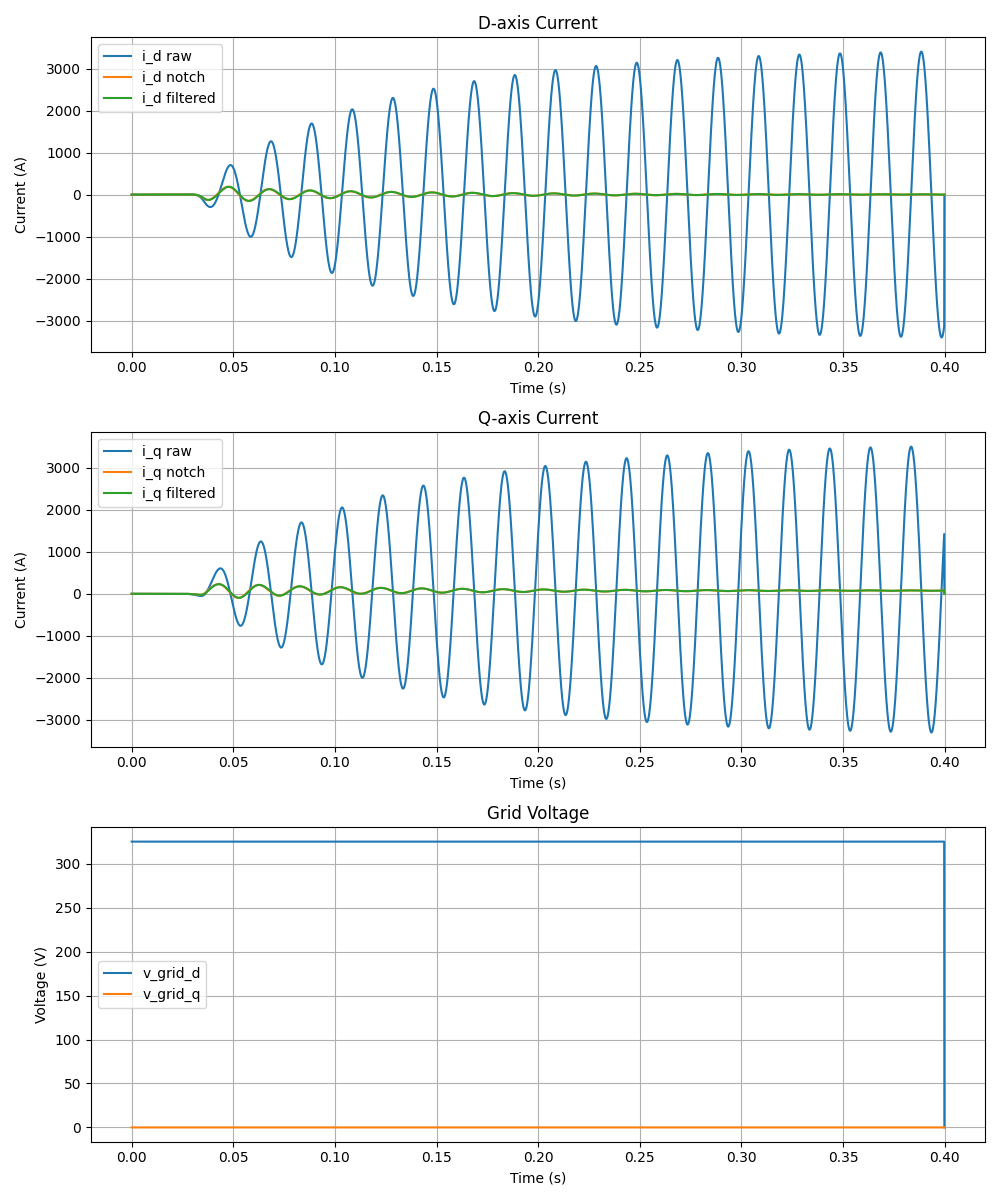

Values plotted in this chart, from the file beside it:
time_stamp, time_us, i_meas, i_alpha, i_beta, i_raw_d, i_raw_q, i_notch_d, i_notch_q, i_filtered_d, i_filtered_q, i_phase_est, v_grid_meas, v_grid_alpha, v_grid_beta, v_grid_d, v_grid_q, v_grid_phase, v_smb_meas, v_smb_alpha, v_smb_beta, v_smb_d, v_smb_q, v_smb_phase
0.000000, 0.000000, 0.000003, 0.000000, 0.000000, -0.000000, 0.000000, 0.000000, 0.000000, 0.000000, 0.000000, 1.571, 0.000000, 0.000000, -325.3, 325.3, 0.000014, 0.000000, 0.000000, 0.000000, -325.3, 0.000000, 0.000000, -1.571
0.000100, 100, 0.000005, 0.000003, 0.000000, 0.000000, 0.000003, 0.000000, 0.000003, 0.000000, 0.000000, 0.000478, 10.22, 10.22, -325.1, 325.3, 0.000011, 0.000000, 10.22, 10.22, -325.1, 325.3, 0.000014, -1.539
0.000200, 200, 0.000008, 0.000005, 0.000000, 0.000000, 0.000005, 0.000000, 0.000005, 0.000000, 0.000001, 0.001471, 20.42, 20.42, -324.6, 325.3, 0.000008, 0.000000, 20.42, 20.42, -324.6, 325.3, 0.000036, -1.508
0.000300, 300, 0.000013, 0.000008, 0.000000, 0.000001, 0.000008, 0.000001, 0.000008, 0.000000, 0.000003, 0.003001, 30.61, 30.61, -323.8, 325.3, 0.000002, 0.000000, 30.61, 30.61, -323.8, 325.3, 0.000048, -1.477
0.000400, 400, 0.000016, 0.000013, 0.000000, 0.000002, 0.000013, 0.000001, 0.000012, 0.000000, 0.000005, 0.004525, 40.77, 40.77, -322.7, 325.3, 0.000000, 0.000000, 40.77, 40.77, -322.7, 325.3, 0.000057, -1.445
0.000500, 500, 0.000018, 0.000016, 0.000000, 0.000002, 0.000016, 0.000002, 0.000015, 0.000001, 0.000007, 0.007003, 50.88, 50.88, -321.3, 325.3, -0.000008, 0.000000, 50.88, 50.88, -321.3, 325.3, 0.000079, -1.414
0.000600, 600, 0.000022, 0.000018, 0.000000, 0.000003, 0.000018, 0.000003, 0.000016, 0.000001, 0.000009, 0.01053, 60.95, 60.95, -319.5, 325.3, -0.000015, 0.000000, 60.95, 60.95, -319.5, 325.3, 0.000080, -1.382
0.000700, 700, 0.000025, 0.000022, 0.000000, 0.000005, 0.000022, 0.000004, 0.000019, 0.000002, 0.000012, 0.01375, 70.96, 70.96, -317.4, 325.3, -0.000015, 0.000000, 70.96, 70.96, -317.4, 325.3, 0.000073, -1.351
0.000800, 800, 0.000028, 0.000025, 0.000000, 0.000006, 0.000025, 0.000005, 0.000022, 0.000003, 0.000014, 0.01769, 80.89, 80.89, -315.1, 325.3, -0.000008, 0.000000, 80.89, 80.89, -315.1, 325.3, 0.000088, -1.319
0.000900, 900, 0.000030, 0.000028, 0.000001, 0.000007, 0.000027, 0.000006, 0.000023, 0.000004, 0.000016, 0.02296, 90.75, 90.75, -312.4, 325.3, 0.000008, 0.000000, 90.75, 90.75, -312.4, 325.3, 0.000105, -1.288
0.001000, 1000, 0.000034, 0.000030, 0.000001, 0.000008, 0.000029, 0.000008, 0.000024, 0.000005, 0.000018, 0.02851, 100.5, 100.5, -309.3, 325.3, 0.000000, 0.000000, 100.5, 100.5, -309.3, 325.3, 0.000119, -1.257
0.001100, 1100, 0.000037, 0.000034, 0.000001, 0.000010, 0.000032, 0.000009, 0.000026, 0.000006, 0.000020, 0.03356, 110.2, 110.2, -306, 325.3, -0.000015, 0.000000, 110.2, 110.2, -306, 325.3, 0.000116, -1.225
0.001200, 1200, 0.000040, 0.000037, 0.000001, 0.000012, 0.000035, 0.000011, 0.000028, 0.000007, 0.000022, 0.03885, 119.7, 119.7, -302.4, 325.3, 0.000000, 0.000000, 119.7, 119.7, -302.4, 325.3, 0.000115, -1.194
0.001300, 1300, 0.000044, 0.000040, 0.000002, 0.000014, 0.000038, 0.000012, 0.000030, 0.000008, 0.000024, 0.04483, 129.2, 129.2, -298.5, 325.3, 0.000008, 0.000000, 129.2, 129.2, -298.5, 325.3, 0.000144, -1.162
0.001400, 1400, 0.000049, 0.000044, 0.000002, 0.000017, 0.000041, 0.000014, 0.000031, 0.000009, 0.000026, 0.05056, 138.5, 138.5, -294.3, 325.3, 0.000008, 0.000000, 138.5, 138.5, -294.3, 325.3, 0.000162, -1.131
0.001500, 1500, 0.000051, 0.000049, 0.000003, 0.000020, 0.000045, 0.000017, 0.000034, 0.000011, 0.000028, 0.05565, 147.7, 147.7, -289.8, 325.3, -0.000015, 0.000000, 147.7, 147.7, -289.8, 325.3, 0.000177, -1.1
0.001600, 1600, 0.000054, 0.000051, 0.000003, 0.000022, 0.000047, 0.000018, 0.000034, 0.000013, 0.000029, 0.06315, 156.7, 156.7, -285, 325.3, -0.000015, 0.000000, 156.7, 156.7, -285, 325.3, 0.000175, -1.068
0.001700, 1700, 0.000058, 0.000054, 0.000004, 0.000024, 0.000048, 0.000019, 0.000035, 0.000014, 0.000031, 0.07144, 165.6, 165.6, -280, 325.3, 0.000015, 0.000000, 165.6, 165.6, -280, 325.3, 0.000180, -1.037
0.001800, 1800, 0.000063, 0.000058, 0.000005, 0.000027, 0.000051, 0.000022, 0.000036, 0.000016, 0.000032, 0.07806, 174.3, 174.3, -274.6, 325.3, 0.000031, 0.000000, 174.3, 174.3, -274.6, 325.3, 0.000216, -1.005
0.001900, 1900, 0.000068, 0.000063, 0.000005, 0.000031, 0.000055, 0.000025, 0.000038, 0.000018, 0.000034, 0.08318, 182.8, 182.8, -269, 325.3, 0.000000, 0.000000, 182.8, 182.8, -269, 325.3, 0.000250, -0.9739
0.002000, 2000, 0.000074, 0.000068, 0.000006, 0.000035, 0.000059, 0.000028, 0.000041, 0.000020, 0.000035, 0.08808, 191.2, 191.2, -263.1, 325.3, -0.000015, 0.000000, 191.2, 191.2, -263.1, 325.3, 0.000247, -0.9425
0.002100, 2100, 0.000078, 0.000074, 0.000007, 0.000040, 0.000062, 0.000031, 0.000043, 0.000023, 0.000037, 0.09374, 199.4, 199.4, -257, 325.3, 0.000015, 0.000000, 199.4, 199.4, -257, 325.3, 0.000259, -0.9111
0.002200, 2200, 0.000082, 0.000078, 0.000008, 0.000044, 0.000065, 0.000034, 0.000044, 0.000026, 0.000039, 0.1009, 207.3, 207.3, -250.6, 325.3, -0.000015, 0.000000, 207.3, 207.3, -250.6, 325.3, 0.000311, -0.8796
0.002300, 2300, 0.000087, 0.000082, 0.000009, 0.000048, 0.000068, 0.000037, 0.000044, 0.000028, 0.000040, 0.108, 215.1, 215.1, -244, 325.3, -0.000015, 0.000000, 215.1, 215.1, -244, 325.3, 0.000294, -0.8482
0.002400, 2400, 0.000094, 0.000087, 0.000010, 0.000053, 0.000071, 0.000040, 0.000046, 0.000031, 0.000041, 0.1143, 222.7, 222.7, -237.1, 325.3, -0.000015, 0.000000, 222.7, 222.7, -237.1, 325.3, 0.000310, -0.8168
0.002500, 2500, 0.000100, 0.000094, 0.000011, 0.000058, 0.000074, 0.000044, 0.000047, 0.000034, 0.000043, 0.1195, 230, 230, -230, 325.3, 0.000015, 0.000000, 230, 230, -230, 325.3, 0.000332, -0.7854
0.002600, 2600, 0.000105, 0.000100, 0.000013, 0.000064, 0.000077, 0.000048, 0.000049, 0.000037, 0.000044, 0.1255, 237.1, 237.1, -222.7, 325.3, 0.000000, 0.000000, 237.1, 237.1, -222.7, 325.3, 0.000390, -0.754
0.002700, 2700, 0.000111, 0.000105, 0.000014, 0.000069, 0.000080, 0.000051, 0.000049, 0.000041, 0.000046, 0.1325, 244, 244, -215.1, 325.3, 0.000000, 0.000000, 244, 244, -215.1, 325.3, 0.000398, -0.7226
0.002800, 2800, 0.000118, 0.000111, 0.000015, 0.000076, 0.000083, 0.000055, 0.000050, 0.000044, 0.000047, 0.1388, 250.6, 250.6, -207.3, 325.3, 0.000000, 0.000000, 250.6, 250.6, -207.3, 325.3, 0.000416, -0.6911
0.002900, 2900, 0.000124, 0.000118, 0.000017, 0.000083, 0.000086, 0.000060, 0.000051, 0.000048, 0.000048, 0.1441, 257, 257, -199.4, 325.3, -0.000015, 0.000000, 257, 257, -199.4, 325.3, 0.000439, -0.6597
0.003000, 3000, 0.000130, 0.000124, 0.000019, 0.000090, 0.000088, 0.000065, 0.000052, 0.000052, 0.000049, 0.1503, 263.1, 263.1, -191.2, 325.3, -0.000015, 0.000000, 263.1, 263.1, -191.2, 325.3, 0.000451, -0.6283
0.003100, 3100, 0.000136, 0.000130, 0.000021, 0.000096, 0.000090, 0.000068, 0.000051, 0.000056, 0.000050, 0.1581, 269, 269, -182.8, 325.3, -0.000015, 0.000000, 269, 269, -182.8, 325.3, 0.000473, -0.5969
0.003200, 3200, 0.000143, 0.000136, 0.000023, 0.000103, 0.000092, 0.000073, 0.000052, 0.000060, 0.000050, 0.1645, 274.6, 274.6, -174.3, 325.3, -0.000015, 0.000000, 274.6, 274.6, -174.3, 325.3, 0.000489, -0.5655
0.003300, 3300, 0.000150, 0.000143, 0.000025, 0.000111, 0.000094, 0.000078, 0.000052, 0.000064, 0.000050, 0.1708, 280, 280, -165.6, 325.3, 0.000000, 0.000000, 280, 280, -165.6, 325.3, 0.000513, -0.5341
0.003400, 3400, 0.000158, 0.000150, 0.000027, 0.000119, 0.000096, 0.000083, 0.000052, 0.000068, 0.000051, 0.177, 285, 285, -156.7, 325.3, -0.000015, 0.000000, 285, 285, -156.7, 325.3, 0.000551, -0.5027
0.003500, 3500, 0.000166, 0.000158, 0.000029, 0.000127, 0.000098, 0.000088, 0.000051, 0.000073, 0.000051, 0.1834, 289.8, 289.8, -147.7, 325.3, 0.000015, 0.000000, 289.8, 289.8, -147.7, 325.3, 0.000560, -0.4712
0.003600, 3600, 0.000175, 0.000166, 0.000032, 0.000137, 0.000099, 0.000094, 0.000051, 0.000078, 0.000051, 0.1889, 294.3, 294.3, -138.5, 325.3, 0.000023, 0.000000, 294.3, 294.3, -138.5, 325.3, 0.000612, -0.4398
0.003700, 3700, 0.000183, 0.000175, 0.000034, 0.000147, 0.000101, 0.000100, 0.000051, 0.000083, 0.000051, 0.194, 298.5, 298.5, -129.2, 325.3, 0.000008, 0.000000, 298.5, 298.5, -129.2, 325.3, 0.000645, -0.4084
0.003800, 3800, 0.000191, 0.000183, 0.000037, 0.000156, 0.000102, 0.000105, 0.000050, 0.000088, 0.000051, 0.2, 302.4, 302.4, -119.7, 325.3, 0.000000, 0.000000, 302.4, 302.4, -119.7, 325.3, 0.000654, -0.377
0.003900, 3900, 0.000200, 0.000191, 0.000040, 0.000166, 0.000102, 0.000111, 0.000049, 0.000094, 0.000050, 0.2058, 306, 306, -110.2, 325.3, 0.000000, 0.000000, 306, 306, -110.2, 325.3, 0.000667, -0.3456
0.004000, 4000, 0.000210, 0.000200, 0.000043, 0.000177, 0.000103, 0.000118, 0.000047, 0.000100, 0.000050, 0.2116, 309.3, 309.3, -100.5, 325.3, 0.000008, 0.000000, 309.4, 309.4, -100.5, 325.3, 0.000687, -0.3142
0.004100, 4100, 0.000219, 0.000210, 0.000046, 0.000189, 0.000103, 0.000125, 0.000046, 0.000105, 0.000049, 0.2167, 312.4, 312.4, -90.75, 325.3, 0.000000, 0.000000, 312.4, 312.4, -90.75, 325.3, 0.000714, -0.2827
0.004200, 4200, 0.000231, 0.000219, 0.000050, 0.000200, 0.000103, 0.000131, 0.000044, 0.000112, 0.000048, 0.2222, 315.1, 315.1, -80.89, 325.3, 0.000000, 0.000000, 315.1, 315.1, -80.89, 325.3, 0.000727, -0.2513
0.004300, 4300, 0.000241, 0.000231, 0.000053, 0.000213, 0.000102, 0.000139, 0.000042, 0.000118, 0.000047, 0.2263, 317.4, 317.4, -70.96, 325.3, 0.000000, 0.000000, 317.4, 317.4, -70.95, 325.3, 0.000744, -0.2199
0.004400, 4400, 0.000252, 0.000241, 0.000057, 0.000226, 0.000101, 0.000147, 0.000040, 0.000125, 0.000045, 0.2311, 319.5, 319.5, -60.95, 325.3, 0.000004, 0.000000, 319.5, 319.5, -60.95, 325.3, 0.000763, -0.1885
0.004500, 4500, 0.000264, 0.000252, 0.000061, 0.000240, 0.000099, 0.000154, 0.000037, 0.000132, 0.000043, 0.2359, 321.3, 321.3, -50.88, 325.3, -0.000004, 0.000000, 321.3, 321.3, -50.88, 325.3, 0.000783, -0.1571
0.004600, 4600, 0.000276, 0.000264, 0.000065, 0.000254, 0.000097, 0.000163, 0.000034, 0.000139, 0.000041, 0.2404, 322.7, 322.7, -40.77, 325.3, 0.000000, 0.000000, 322.7, 322.7, -40.77, 325.3, 0.000789, -0.1257
0.004700, 4700, 0.000288, 0.000276, 0.000069, 0.000268, 0.000095, 0.000171, 0.000031, 0.000147, 0.000039, 0.245, 323.8, 323.8, -30.61, 325.3, -0.000002, 0.000000, 323.8, 323.8, -30.61, 325.3, 0.000805, -0.09424
0.004800, 4800, 0.000301, 0.000288, 0.000073, 0.000283, 0.000091, 0.000179, 0.000027, 0.000154, 0.000036, 0.2496, 324.6, 324.6, -20.42, 325.3, 0.000000, 0.000000, 324.6, 324.6, -20.42, 325.3, 0.000814, -0.06283
0.004900, 4900, 0.000314, 0.000301, 0.000078, 0.000299, 0.000088, 0.000188, 0.000023, 0.000162, 0.000033, 0.2537, 325.1, 325.1, -10.22, 325.3, 0.000000, 0.000000, 325.1, 325.1, -10.22, 325.3, 0.000824, -0.03141
0.005000, 5000, 0.000329, 0.000314, 0.000083, 0.000314, 0.000083, 0.000196, 0.000018, 0.000170, 0.000030, 0.2582, 325.3, 325.3, -0.000102, 325.3, 0.000000, 0.000000, 325.3, 325.3, 0.000730, 325.3, 0.000829, 0.000002
0.005100, 5100, 0.000343, 0.000329, 0.000088, 0.000331, 0.000078, 0.000205, 0.000013, 0.000179, 0.000026, 0.2622, 325.1, 325.1, 10.22, 325.3, 0.000000, 0.000000, 325.1, 325.1, 10.22, 325.3, 0.000833, 0.03142
0.005200, 5200, 0.000358, 0.000343, 0.000094, 0.000349, 0.000072, 0.000215, 0.000007, 0.000187, 0.000022, 0.2659, 324.6, 324.6, 20.42, 325.3, 0.000000, 0.000000, 324.6, 324.6, 20.42, 325.3, 0.000833, 0.06283
0.005300, 5300, 0.000374, 0.000358, 0.000099, 0.000366, 0.000065, 0.000224, 0.000001, 0.000196, 0.000017, 0.2699, 323.8, 323.8, 30.61, 325.3, 0.000000, 0.000000, 323.8, 323.8, 30.61, 325.3, 0.000830, 0.09425
0.005400, 5400, 0.000391, 0.000374, 0.000105, 0.000384, 0.000057, 0.000234, -0.000006, 0.000205, 0.000012, 0.2737, 322.7, 322.7, 40.77, 325.3, 0.000000, 0.000000, 322.7, 322.7, 40.77, 325.3, 0.000824, 0.1257
0.005500, 5500, 0.000408, 0.000391, 0.000111, 0.000403, 0.000049, 0.000245, -0.000013, 0.000215, 0.000006, 0.2769, 321.3, 321.3, 50.88, 325.3, 0.000000, 0.000000, 321.3, 321.3, 50.88, 325.3, 0.000814, 0.1571
0.005600, 5600, 0.000425, 0.000408, 0.000117, 0.000423, 0.000039, 0.000255, -0.000021, 0.000224, -0.000000, 0.2801, 319.5, 319.5, 60.95, 325.3, 0.000000, 0.000000, 319.5, 319.5, 60.95, 325.3, 0.000800, 0.1885
0.005700, 5700, 0.000443, 0.000425, 0.000124, 0.000442, 0.000028, 0.000265, -0.000030, 0.000234, -0.000007, 0.2839, 317.4, 317.4, 70.96, 325.3, 0.000000, 0.000000, 317.4, 317.4, 70.96, 325.3, 0.000782, 0.2199
0.005800, 5800, 0.000462, 0.000443, 0.000131, 0.000462, 0.000017, 0.000274, -0.000039, 0.000244, -0.000015, 0.2876, 315.1, 315.1, 80.89, 325.3, 0.000008, 0.000000, 315.1, 315.1, 80.89, 325.3, 0.000761, 0.2513
0.005900, 5900, 0.000482, 0.000462, 0.000138, 0.000483, 0.000004, 0.000285, -0.000049, 0.000254, -0.000023, 0.2907, 312.4, 312.4, 90.75, 325.3, 0.000000, 0.000000, 312.4, 312.4, 90.75, 325.3, 0.000743, 0.2827
... 3,940 more rows
